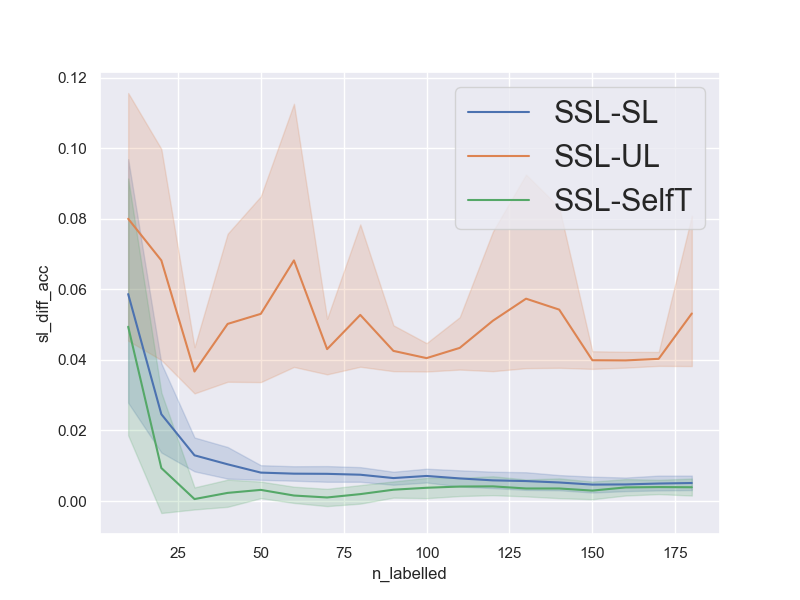

Values plotted in this chart, from the file beside it:
num_repetitions, 20
data, mnist_1v7
n_pca_components, 20
n_all_train, 13170
n_labelled_values, [10, 20, 30, 40, 50, 60, 70, 80, 90, 100…
n_unlabelled_values, [50, 100, 150, 200, 250, 300, 350, 400, …
n_test_set, 1000
n_val_set, 1000
unl_to_lab_ratio, 5
n_labelled, [10, 20, 30, 40, 50, 60, 70, 80, 90, 100…
n_unlabelled, [50, 100, 150, 200, 250, 300, 350, 400, …
sl_acc, [0.929, 0.923, 0.958, 0.966, 0.98, 0.982…
ssl_acc, [0.974, 0.97, 0.981, 0.985, 0.987, 0.987…
ul_acc, [0.94, 0.939, 0.946, 0.934, 0.935, 0.948…
st_acc, [0.94, 0.946, 0.982, 0.975, 0.987, 0.987…
sl_diff_acc, [0.04499999999999993, 0.0469999999999999…
ul_diff_acc, [0.03400000000000003, 0.0310000000000000…
st_diff_acc, [0.03400000000000003, 0.0240000000000000…
avg_sl_acc, [0.89565 0.9481  0.96835 0.97455 0.9795 …
avg_ssl_acc, [0.9543  0.9727  0.9813  0.98495 0.98755…
avg_ul_acc, [0.8743  0.9045  0.9446  0.93475 0.9345 …
avg_st_acc, [0.9049  0.96335 0.98075 0.98265 0.9844 …
